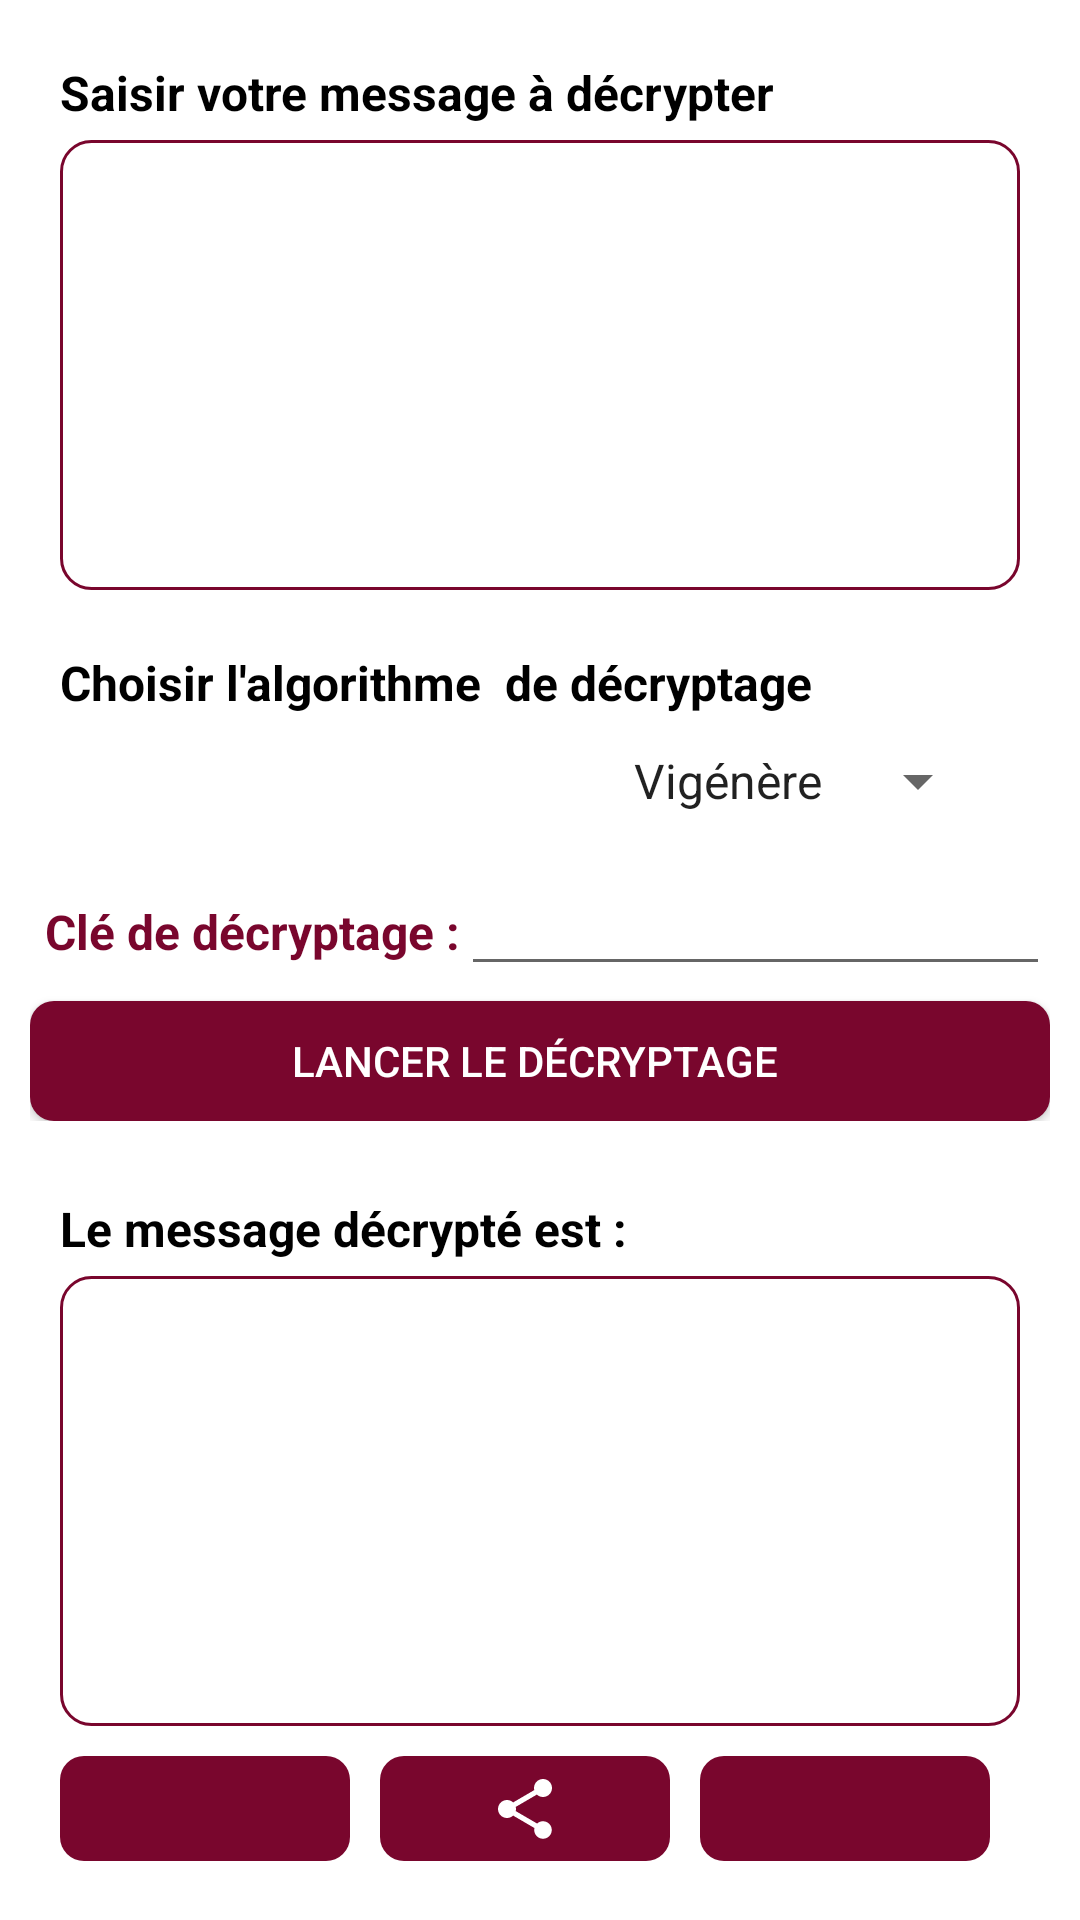

Write the Android layout XML for this screen, with the resource values it uses.
<!-- AndroidManifest.xml: application theme Theme.CryptoTexto -->
<!-- res/layout/activity_decryptage.xml -->
<?xml version="1.0" encoding="utf-8"?>
<ScrollView
    xmlns:android="http://schemas.android.com/apk/res/android"
    xmlns:app="http://schemas.android.com/apk/res-auto"
    xmlns:tools="http://schemas.android.com/tools"
    android:layout_width="match_parent"
    android:layout_height="match_parent"
    android:padding="10dp"
    android:orientation="vertical"
    android:scrollbars="none"
    tools:context=".DecryptageActivity">

    <LinearLayout
        android:layout_width="match_parent"
        android:layout_height="match_parent"
        android:orientation="vertical">

        



        <LinearLayout
            android:orientation="vertical"
            android:layout_width="match_parent"
            android:layout_height="wrap_content">


            <LinearLayout
                android:layout_width="match_parent"
                android:layout_height="wrap_content"
                android:layout_margin="10dp"
                android:orientation="vertical">

                <TextView
                    android:layout_width="match_parent"
                    android:layout_height="wrap_content"
                    android:text="Saisir votre message à décrypter"
                    android:textColor="@color/black"
                    android:layout_marginBottom="5dp"
                    android:textSize="16sp"
                    android:textStyle="bold" />

                <EditText
                    android:id="@+id/intput_decryptage"
                    android:layout_width="match_parent"
                    android:layout_height="150dp"
                    android:background="@drawable/bg_border"
                    android:gravity="top"
                    android:padding="5dp"
                    android:scrollbars="vertical" />
            </LinearLayout>

            <LinearLayout
                android:layout_width="match_parent"
                android:layout_height="wrap_content"
                android:layout_margin="10dp"
                android:orientation="vertical">

                <TextView
                    android:layout_width="wrap_content"
                    android:layout_height="wrap_content"
                    android:textStyle="bold"
                    android:text="Choisir l'algorithme  de décryptage "
                    android:textColor="@color/black"
                    android:textSize="16sp"/>

                <RelativeLayout
                    android:layout_width="match_parent"
                    android:layout_height="wrap_content"
                    android:layout_marginLeft="10dp"
                    android:layout_marginTop="10dp"
                    android:layout_marginRight="10dp"
                    android:orientation="vertical">

                    <Spinner
                        android:id="@+id/algo2"
                        android:layout_width="wrap_content"
                        android:layout_height="wrap_content"
                        android:layout_alignParentRight="true"
                        android:entries="@array/algo" />

                    

                </RelativeLayout>
            </LinearLayout>

            <LinearLayout
                android:layout_width="match_parent"
                android:layout_height="wrap_content"
                android:layout_marginTop="5dp"
                android:layout_marginBottom="5dp"
                android:orientation="horizontal"
                >
                <TextView
                    android:layout_width="wrap_content"
                    android:layout_height="wrap_content"
                    android:text="Clé de décryptage :"
                    android:layout_marginLeft="5dp"
                    android:textSize="16sp"
                    android:textColor="@color/purple_500"
                    android:textStyle="bold"/>

                <EditText
                    android:id="@+id/cle_decryptage"
                    android:layout_width="match_parent"
                    android:layout_height="wrap_content"
                    />

            </LinearLayout>

            <Button
                android:id="@+id/btn_decryptage"
                android:layout_width="match_parent"
                android:layout_height="40dp"
                android:background="@drawable/background_round"
                android:text="Lancer le décryptage "
                android:layout_marginTop="0dp"
                android:textColor="@color/white" />
        </LinearLayout>


        <LinearLayout
            android:layout_width="match_parent"
            android:layout_height="wrap_content"
            android:layout_marginBottom="0dp"
            android:orientation="vertical">


            <LinearLayout
                android:orientation="vertical"
                android:layout_width="match_parent"
                android:layout_height="wrap_content">

                <LinearLayout
                    android:layout_width="match_parent"
                    android:layout_height="wrap_content"
                    android:orientation="vertical"
                    android:layout_margin="10dp">

                    <TextView
                        android:layout_width="match_parent"
                        android:layout_height="wrap_content"
                        android:text="Le message décrypté est :"
                        android:textColor="@color/black"
                        android:textSize="16sp"
                        android:layout_marginBottom="5dp"
                        android:layout_marginTop="15dp"
                        android:textStyle="bold" />

                    <EditText
                        android:id="@+id/output_decryptage"
                        android:layout_width="match_parent"
                        android:layout_height="150dp"
                        android:background="@drawable/bg_border"
                        android:gravity="top"
                        android:padding="5dp"
                        android:scrollbars="vertical" />

                    <LinearLayout
                        android:layout_width="match_parent"
                        android:layout_height="wrap_content"
                        android:orientation="horizontal"
                        android:layout_marginTop="10dp"
                        >

                        <ImageButton
                            android:id="@+id/btn_copy2"
                            android:layout_width="120dp"
                            android:layout_height="35dp"
                            android:layout_marginRight="10dp"
                            android:layout_weight="4"
                            android:background="@drawable/background_round"
                            android:src="@drawable/ic_baseline_file_copy_24"
                            app:tint="@color/white" />

                        <ImageButton
                            android:id="@+id/btn_share2"
                            android:layout_width="120dp"
                            android:layout_height="35dp"
                            android:layout_marginRight="10dp"
                            android:layout_weight="4"
                            android:background="@drawable/background_round"
                            android:src="@drawable/ic_baseline_share_24"
                            app:tint="@color/white" />

                        <ImageButton
                            android:id="@+id/btn_exit2"
                            android:layout_width="120dp"
                            android:layout_height="35dp"
                            android:layout_marginRight="10dp"
                            android:layout_weight="4"
                            android:background="@drawable/background_round"
                            android:src="@drawable/ic_baseline_cancel_24"
                            app:tint="@color/white" />

                    </LinearLayout>

                </LinearLayout>

            </LinearLayout>


        </LinearLayout>

    </LinearLayout>

</ScrollView>
<!-- resources referenced by this layout -->
<resources>
  <string-array name="algo">algo
          <item>Vigénère</item>
          <item>Cesar</item>
          <item>PlayFair</item>
      </string-array>
  <color name="black">#FF000000</color>
  <color name="purple_500">#79062D</color>
  <color name="white">#FFFFFFFF</color>
  <!-- drawable background_round (drawable) -->
  <?xml version="1.0" encoding="utf-8"?>
  <shape xmlns:android="http://schemas.android.com/apk/res/android"
      android:shape="rectangle">
  
      <solid
          android:color="@color/purple_500"
          android:width="2dp"
          />
  
      <corners
          android:radius="8dp"
          />
  </shape>
  <!-- drawable bg_border (drawable) -->
  <?xml version="1.0" encoding="utf-8"?>
  <shape xmlns:android="http://schemas.android.com/apk/res/android"
      android:shape="rectangle">
      <stroke
          android:color="@color/purple_500"
          android:width="1dp"
          />
      <corners
          android:radius="10dp"
          />
  </shape>
  <!-- drawable ic_baseline_share_24 (drawable) -->
  <vector xmlns:android="http://schemas.android.com/apk/res/android"
      android:width="24dp"
      android:height="24dp"
      android:viewportWidth="24"
      android:viewportHeight="24"
      android:tint="@color/purple_500">
    <path
        android:fillColor="@android:color/white"
        android:pathData="M18,16.08c-0.76,0 -1.44,0.3 -1.96,0.77L8.91,12.7c0.05,-0.23 0.09,-0.46 0.09,-0.7s-0.04,-0.47 -0.09,-0.7l7.05,-4.11c0.54,0.5 1.25,0.81 2.04,0.81 1.66,0 3,-1.34 3,-3s-1.34,-3 -3,-3 -3,1.34 -3,3c0,0.24 0.04,0.47 0.09,0.7L8.04,9.81C7.5,9.31 6.79,9 6,9c-1.66,0 -3,1.34 -3,3s1.34,3 3,3c0.79,0 1.5,-0.31 2.04,-0.81l7.12,4.16c-0.05,0.21 -0.08,0.43 -0.08,0.65 0,1.61 1.31,2.92 2.92,2.92 1.61,0 2.92,-1.31 2.92,-2.92s-1.31,-2.92 -2.92,-2.92z"/>
  </vector>
  <style name="Theme.CryptoTexto" parent="Theme.MaterialComponents.DayNight.DarkActionBar">
          
          <item name="colorPrimary">@color/purple_500</item>
          <item name="colorPrimaryVariant">@color/purple_700</item>
          <item name="colorOnPrimary">@color/white</item>
          
          <item name="colorSecondary">@color/teal_200</item>
          <item name="colorSecondaryVariant">@color/teal_700</item>
          <item name="colorOnSecondary">@color/black</item>
          
          <item name="android:statusBarColor" tools:targetApi="l">?attr/colorPrimaryVariant</item>
          
      </style>
  <color name="purple_700">#600524</color>
  <color name="teal_200">#79062D</color>
  <color name="teal_700">#FF018786</color>
</resources>
